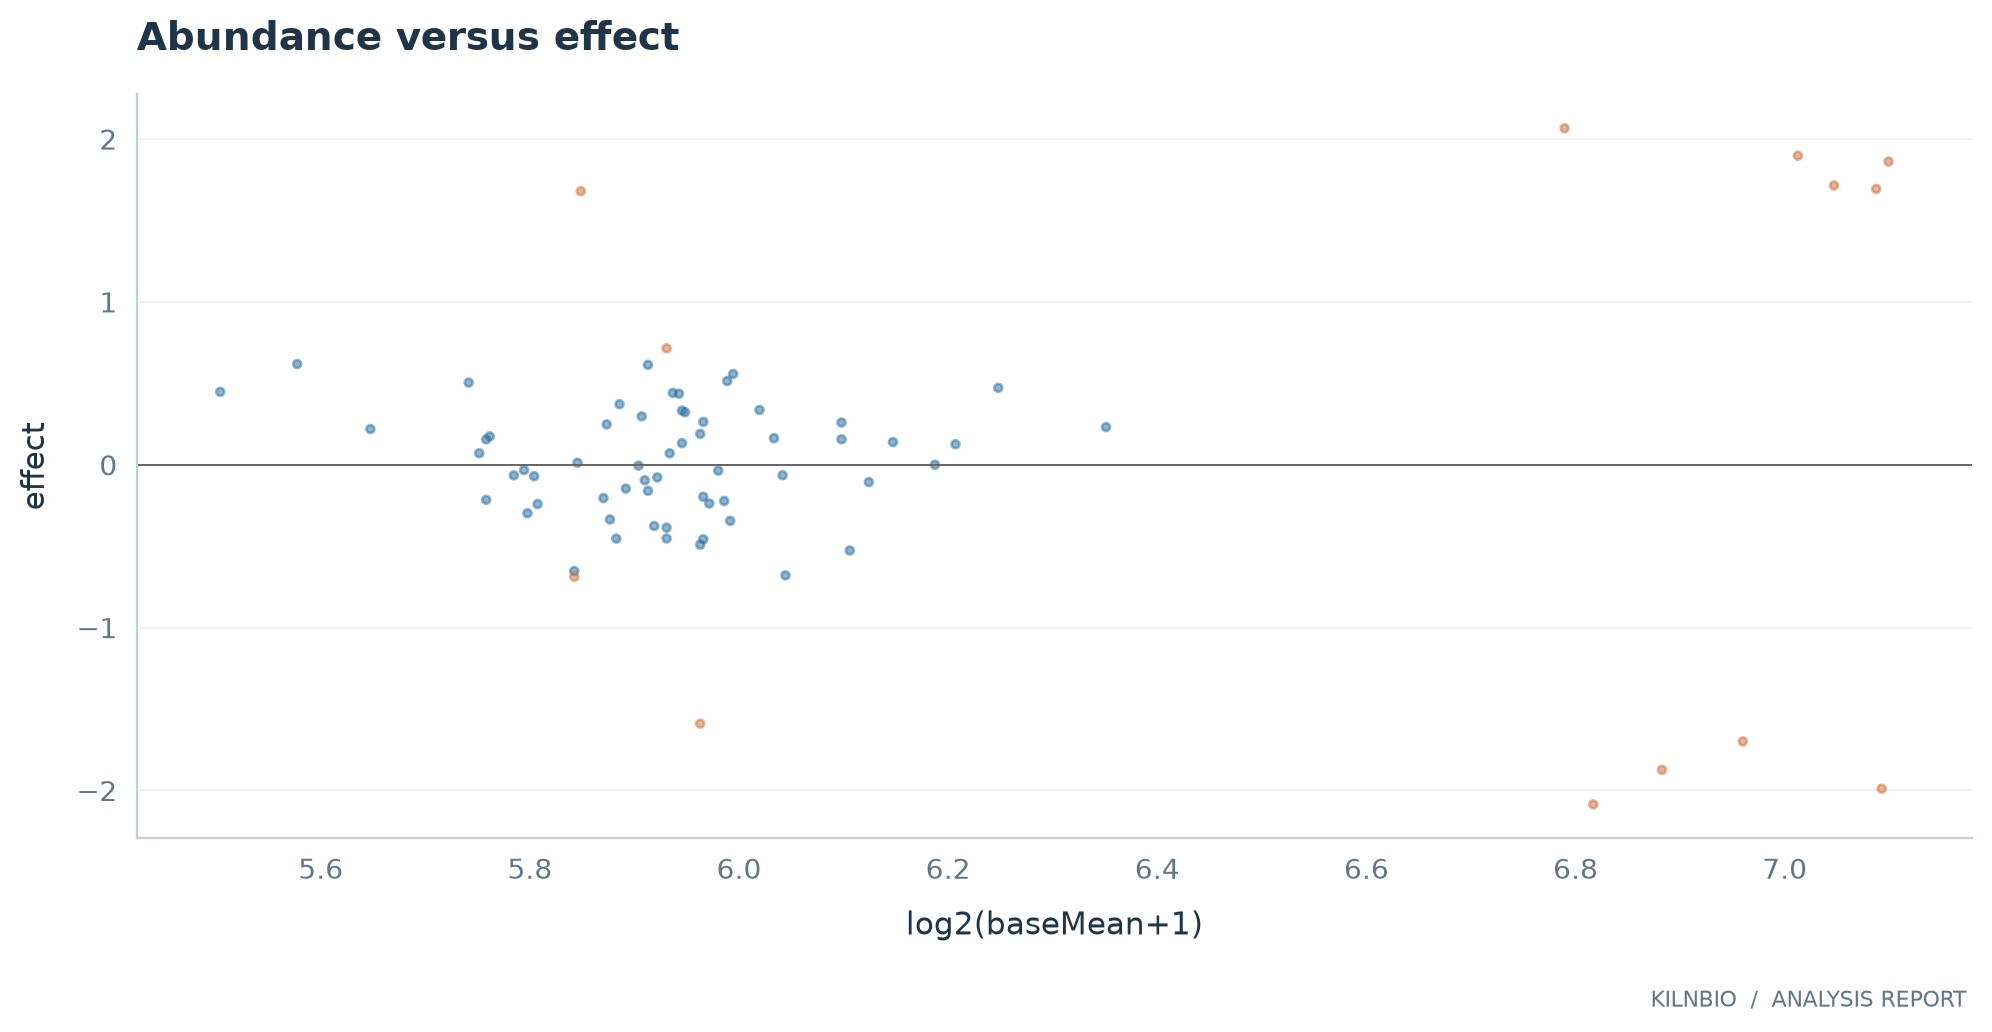

Source data for this figure (header and first rows):
feature	effect	p	q	baseMean	display_effect	display_p	display_q	label	display_abundance
SYN001	NA	NA	NA	138.9	NA	NA	NA	SYN001	7.128
SYN002	1.898	1.3833818881441173e-16	5.533527552576469e-15	128.1	1.898	1.3833818881441173e-16	5.533527552576469e-15	SYN002	7.013
SYN003	-1.699	1.2143259003775076e-05	9.71460720302006e-05	123.5	-1.699	1.2143259003775076e-05	9.71460720302006e-05	SYN003	6.96
SYN004	1.861	8.454441195267308e-11	2.254517652071282e-09	136.1	1.861	8.454441195267308e-11	2.254517652071282e-09	SYN004	7.099
SYN005	-1.989	0.0008561	0.005707	135.5	-1.989	0.0008561	0.005707	SYN005	7.093
SYN006	1.715	1.910219426053927e-06	2.1831079154902022e-05	131.2	1.715	1.910219426053927e-06	2.1831079154902022e-05	SYN006	7.047
SYN007	-2.086	0.0001976	0.001437	111.8	-2.086	0.0001976	0.001437	SYN007	6.817
SYN008	1.693	6.510194252231229e-10	8.680259002974972e-09	135.0	1.693	6.510194252231229e-10	8.680259002974972e-09	SYN008	7.087
SYN009	-1.873	5.6774547215796295e-06	5.0466264191818935e-05	117.0	-1.873	5.6774547215796295e-06	5.0466264191818935e-05	SYN009	6.883
SYN010	2.066	7.16826575480718e-20	5.734612603845744e-18	109.6	2.066	7.16826575480718e-20	5.734612603845744e-18	SYN010	6.79
SYN011	-1.59	2.3252099008579767e-06	2.3252099008579767e-05	61.38	-1.59	2.3252099008579767e-06	2.3252099008579767e-05	SYN011	5.963
SYN012	1.679	5.537258154970357e-10	8.680259002974972e-09	56.62	1.679	5.537258154970357e-10	8.680259002974972e-09	SYN012	5.849
SYN013	-0.5266	0.3021	0.7797	67.88	-0.5266	0.3021	0.7797	SYN013	6.106
SYN014	NA	NA	NA	63.25	NA	NA	NA	SYN014	6.006
SYN015	0.163	0.5982	0.9352	64.5	0.163	0.5982	0.9352	SYN015	6.033
SYN016	-0.4574	0.4231	0.9148	61.5	-0.4574	0.4231	0.9148	SYN016	5.966
SYN017	0.297	0.3933	0.899	59.0	0.297	0.3933	0.899	SYN017	5.907
SYN018	0.5044	0.1566	0.573	52.5	0.5044	0.1566	0.573	SYN018	5.741
SYN019	-0.06525	0.8955	0.9521	54.12	-0.06525	0.8955	0.9521	SYN019	5.785
SYN020	0.07076	0.8885	0.9521	52.88	0.07076	0.8885	0.9521	SYN020	5.752
SYN021	0.5138	0.2185	0.6722	62.5	0.5138	0.2185	0.6722	SYN021	5.989
SYN022	0.4407	0.3529	0.8304	60.25	0.4407	0.3529	0.8304	SYN022	5.937
SYN023	0.3715	0.4582	0.9164	58.12	0.3715	0.4582	0.9164	SYN023	5.886
SYN024	0.1894	0.4512	0.9164	61.38	0.1894	0.4512	0.9164	SYN024	5.963
SYN025	0.1324	0.7183	0.942	60.62	0.1324	0.7183	0.942	SYN025	5.945
SYN026	-0.3444	0.5237	0.9352	62.62	-0.3444	0.5237	0.9352	SYN026	5.992
SYN027	NA	NA	NA	54.0	NA	NA	NA	SYN027	5.781
SYN028	-0.1066	0.845	0.9521	68.75	-0.1066	0.845	0.9521	SYN028	6.124
SYN029	0.3221	0.475	0.9268	60.75	0.3221	0.475	0.9268	SYN029	5.948
SYN030	-0.1964	0.732	0.9446	61.5	-0.1964	0.732	0.9446	SYN030	5.966
SYN031	0.4365	0.1026	0.4558	60.5	0.4365	0.1026	0.4558	SYN031	5.943
SYN032	-0.1601	0.7584	0.9478	59.25	-0.1601	0.7584	0.9478	SYN032	5.913
SYN033	0.263	0.6056	0.9352	61.5	0.263	0.6056	0.9352	SYN033	5.966
SYN034	-0.07773	0.8345	0.9521	59.62	-0.07773	0.8345	0.9521	SYN034	5.922
SYN035	-0.03606	0.8699	0.9521	62.12	-0.03606	0.8699	0.9521	SYN035	5.98
SYN036	0.07001	0.8588	0.9521	60.12	0.07001	0.8588	0.9521	SYN036	5.934
SYN037	4.974758939609814e-05	0.9999	0.9999	71.88	4.974758939609814e-05	0.9999	0.9999	SYN037	6.187
SYN038	0.7149	0.0013	0.008002	60.0	0.7149	0.0013	0.008002	SYN038	5.931
SYN039	-0.3863	0.299	0.7797	60.0	-0.3863	0.299	0.7797	SYN039	5.931
SYN040	NA	NA	NA	62.62	NA	NA	NA	SYN040	5.992
SYN041	0.333	0.5662	0.9352	60.62	0.333	0.5662	0.9352	SYN041	5.945
SYN042	0.1258	0.8291	0.9521	72.88	0.1258	0.8291	0.9521	SYN042	6.207
SYN043	0.1742	0.6076	0.9352	53.25	0.1742	0.6076	0.9352	SYN043	5.762
SYN044	0.6134	0.2699	0.7797	59.25	0.6134	0.2699	0.7797	SYN044	5.913
SYN045	-0.6792	0.1334	0.5593	65.0	-0.6792	0.1334	0.5593	SYN045	6.044
SYN046	-0.298	0.5997	0.9352	54.62	-0.298	0.5997	0.9352	SYN046	5.798
SYN047	-0.6527	0.1836	0.5875	56.38	-0.6527	0.1836	0.5875	SYN047	5.842
SYN048	0.6183	0.01258	0.0671	46.75	0.6183	0.01258	0.0671	SYN048	5.577
SYN049	0.2311	0.4183	0.9148	80.62	0.2311	0.4183	0.9148	SYN049	6.351
SYN050	0.2478	0.6663	0.9352	57.62	0.2478	0.6663	0.9352	SYN050	5.873
SYN051	-0.03265	0.9549	0.9919	54.5	-0.03265	0.9549	0.9919	SYN051	5.794
SYN052	0.5573	0.09928	0.4558	62.75	0.5573	0.09928	0.4558	SYN052	5.994
SYN053	NA	NA	NA	66.25	NA	NA	NA	SYN053	6.071
SYN054	-0.4528	0.1647	0.573	60.0	-0.4528	0.1647	0.573	SYN054	5.931
SYN055	0.3366	0.4512	0.9164	63.88	0.3366	0.4512	0.9164	SYN055	6.02
SYN056	-0.2156	0.6842	0.942	53.12	-0.2156	0.6842	0.942	SYN056	5.758
SYN057	-0.491	0.2805	0.7797	61.38	-0.491	0.2805	0.7797	SYN057	5.963
SYN058	-0.06422	0.8167	0.9521	64.88	-0.06422	0.8167	0.9521	SYN058	6.042
SYN059	-0.205	0.6324	0.9352	57.5	-0.205	0.6324	0.9352	SYN059	5.87
SYN060	-0.005607	0.981	0.9934	58.88	-0.005607	0.981	0.9934	SYN060	5.904
... 20 more rows
